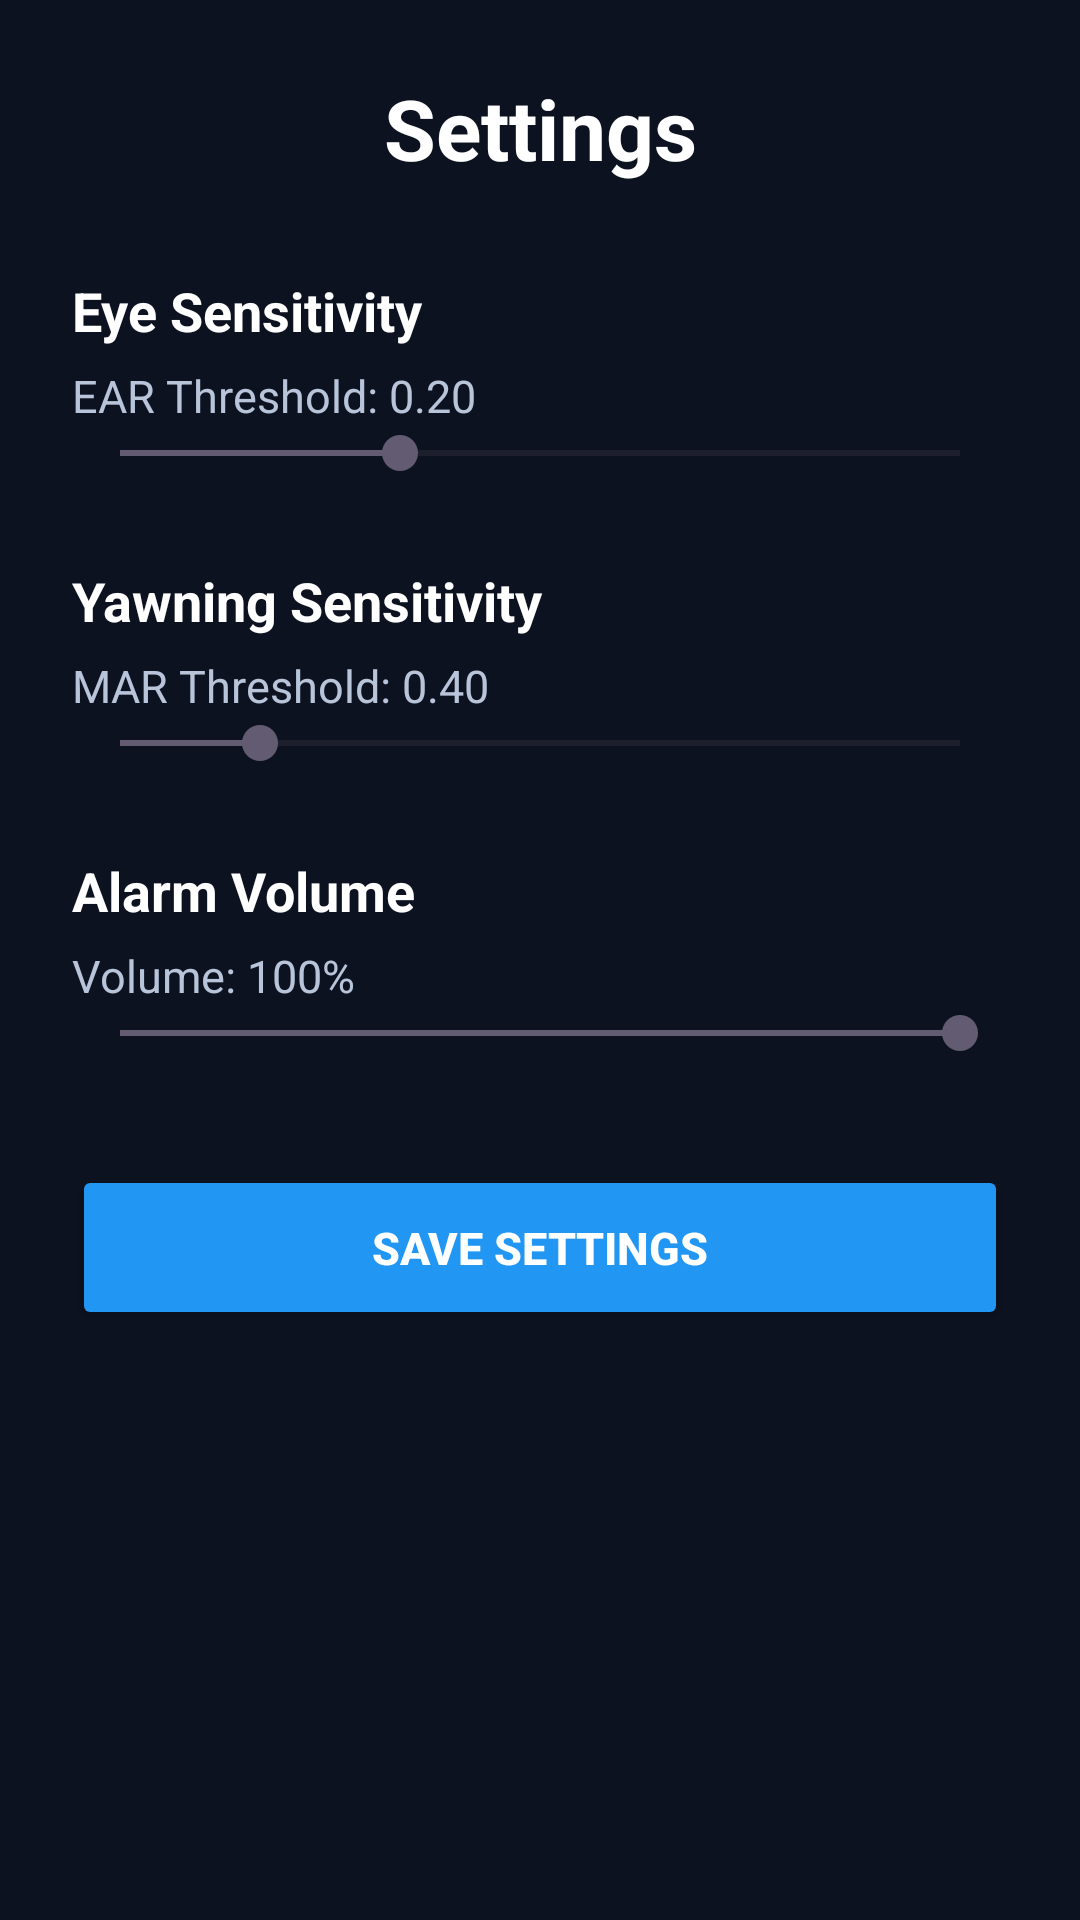

Write the Android layout XML for this screen, with the resource values it uses.
<!-- AndroidManifest.xml: application theme Theme.SafeDriveAI -->
<!-- res/layout/activity_settings.xml -->
<?xml version="1.0" encoding="utf-8"?>
<LinearLayout xmlns:android="http://schemas.android.com/apk/res/android"
    android:layout_width="match_parent"
    android:layout_height="match_parent"
    android:orientation="vertical"
    android:padding="24dp"
    android:background="#0D1220">

    <TextView
        android:layout_width="match_parent"
        android:layout_height="wrap_content"
        android:text="Settings"
        android:textColor="#FFFFFF"
        android:textSize="28sp"
        android:textStyle="bold"
        android:gravity="center"
        android:layout_marginBottom="30dp" />

    

    <TextView
        android:layout_width="match_parent"
        android:layout_height="wrap_content"
        android:text="Eye Sensitivity"
        android:textColor="#FFFFFF"
        android:textSize="18sp"
        android:textStyle="bold" />

    <TextView
        android:id="@+id/eyeValueLabel"
        android:layout_width="match_parent"
        android:layout_height="wrap_content"
        android:text="EAR Threshold: 0.20"
        android:textColor="#B8C4D9"
        android:textSize="15sp"
        android:layout_marginTop="6dp" />

    <SeekBar
        android:id="@+id/eyeSeekBar"
        android:layout_width="match_parent"
        android:layout_height="wrap_content"
        android:max="30"
        android:progress="10"
        android:layout_marginBottom="28dp" />

    

    <TextView
        android:layout_width="match_parent"
        android:layout_height="wrap_content"
        android:text="Yawning Sensitivity"
        android:textColor="#FFFFFF"
        android:textSize="18sp"
        android:textStyle="bold" />

    <TextView
        android:id="@+id/yawnValueLabel"
        android:layout_width="match_parent"
        android:layout_height="wrap_content"
        android:text="MAR Threshold: 0.40"
        android:textColor="#B8C4D9"
        android:textSize="15sp"
        android:layout_marginTop="6dp" />

    <SeekBar
        android:id="@+id/yawnSeekBar"
        android:layout_width="match_parent"
        android:layout_height="wrap_content"
        android:max="60"
        android:progress="10"
        android:layout_marginBottom="28dp" />

    

    <TextView
        android:layout_width="match_parent"
        android:layout_height="wrap_content"
        android:text="Alarm Volume"
        android:textColor="#FFFFFF"
        android:textSize="18sp"
        android:textStyle="bold" />

    <TextView
        android:id="@+id/volumeValueLabel"
        android:layout_width="match_parent"
        android:layout_height="wrap_content"
        android:text="Volume: 100%"
        android:textColor="#B8C4D9"
        android:textSize="15sp"
        android:layout_marginTop="6dp" />

    <SeekBar
        android:id="@+id/volumeSeekBar"
        android:layout_width="match_parent"
        android:layout_height="wrap_content"
        android:max="100"
        android:progress="100"
        android:layout_marginBottom="35dp" />

    <Button
        android:id="@+id/saveSettingsButton"
        android:layout_width="match_parent"
        android:layout_height="55dp"
        android:text="SAVE SETTINGS"
        android:textSize="15sp"
        android:textStyle="bold"
        android:textColor="#FFFFFF"
        android:backgroundTint="#2196F3" />

</LinearLayout>
<!-- resources referenced by this layout -->
<resources>
  <style name="Theme.SafeDriveAI" parent="Base.Theme.SafeDriveAI" />
  <style name="Base.Theme.SafeDriveAI" parent="Theme.Material3.DayNight.NoActionBar">
          
          
      </style>
</resources>
